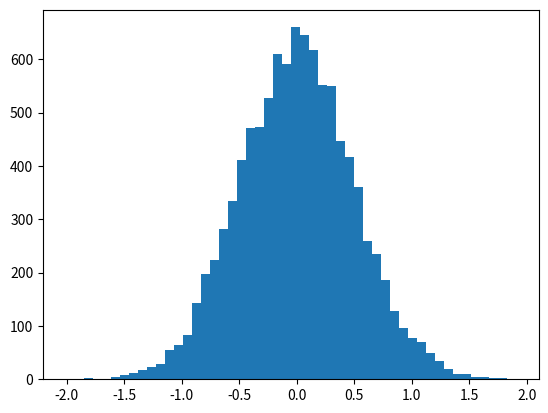

Write Python code to recreate this figure.
from itertools import permutations

import numpy as np
from scipy.stats import norm
from scipy.stats import expon
from scipy.stats import binom
from scipy.stats import poisson

import matplotlib.pyplot as plt

"""
Moments:
Quantitative measures of the shape of a probability density function
Mathematically they are a bit hard to wrap your hear around

The first moment is the mean.
The second moment is the variance
The third moment is the skew
how losided is the distribution
A distribution with a longer tail on the left
will be skewed left, and have a negative skew.
The fourth moment is "kurtosis"
How thick is the tail, and how shar is the peak,
compared to a normal distribution.
eg: higher peaks have higher kurtosis
"""

vals = np.random.normal(0, 0.5, 10000)

plt.hist(vals, 50)
plt.show()

percentile = np.percentile(vals, 50)

print(percentile)

percentile = np.percentile(vals, 90)

print(percentile)

percentile = np.percentile(vals, 20)

print(percentile)